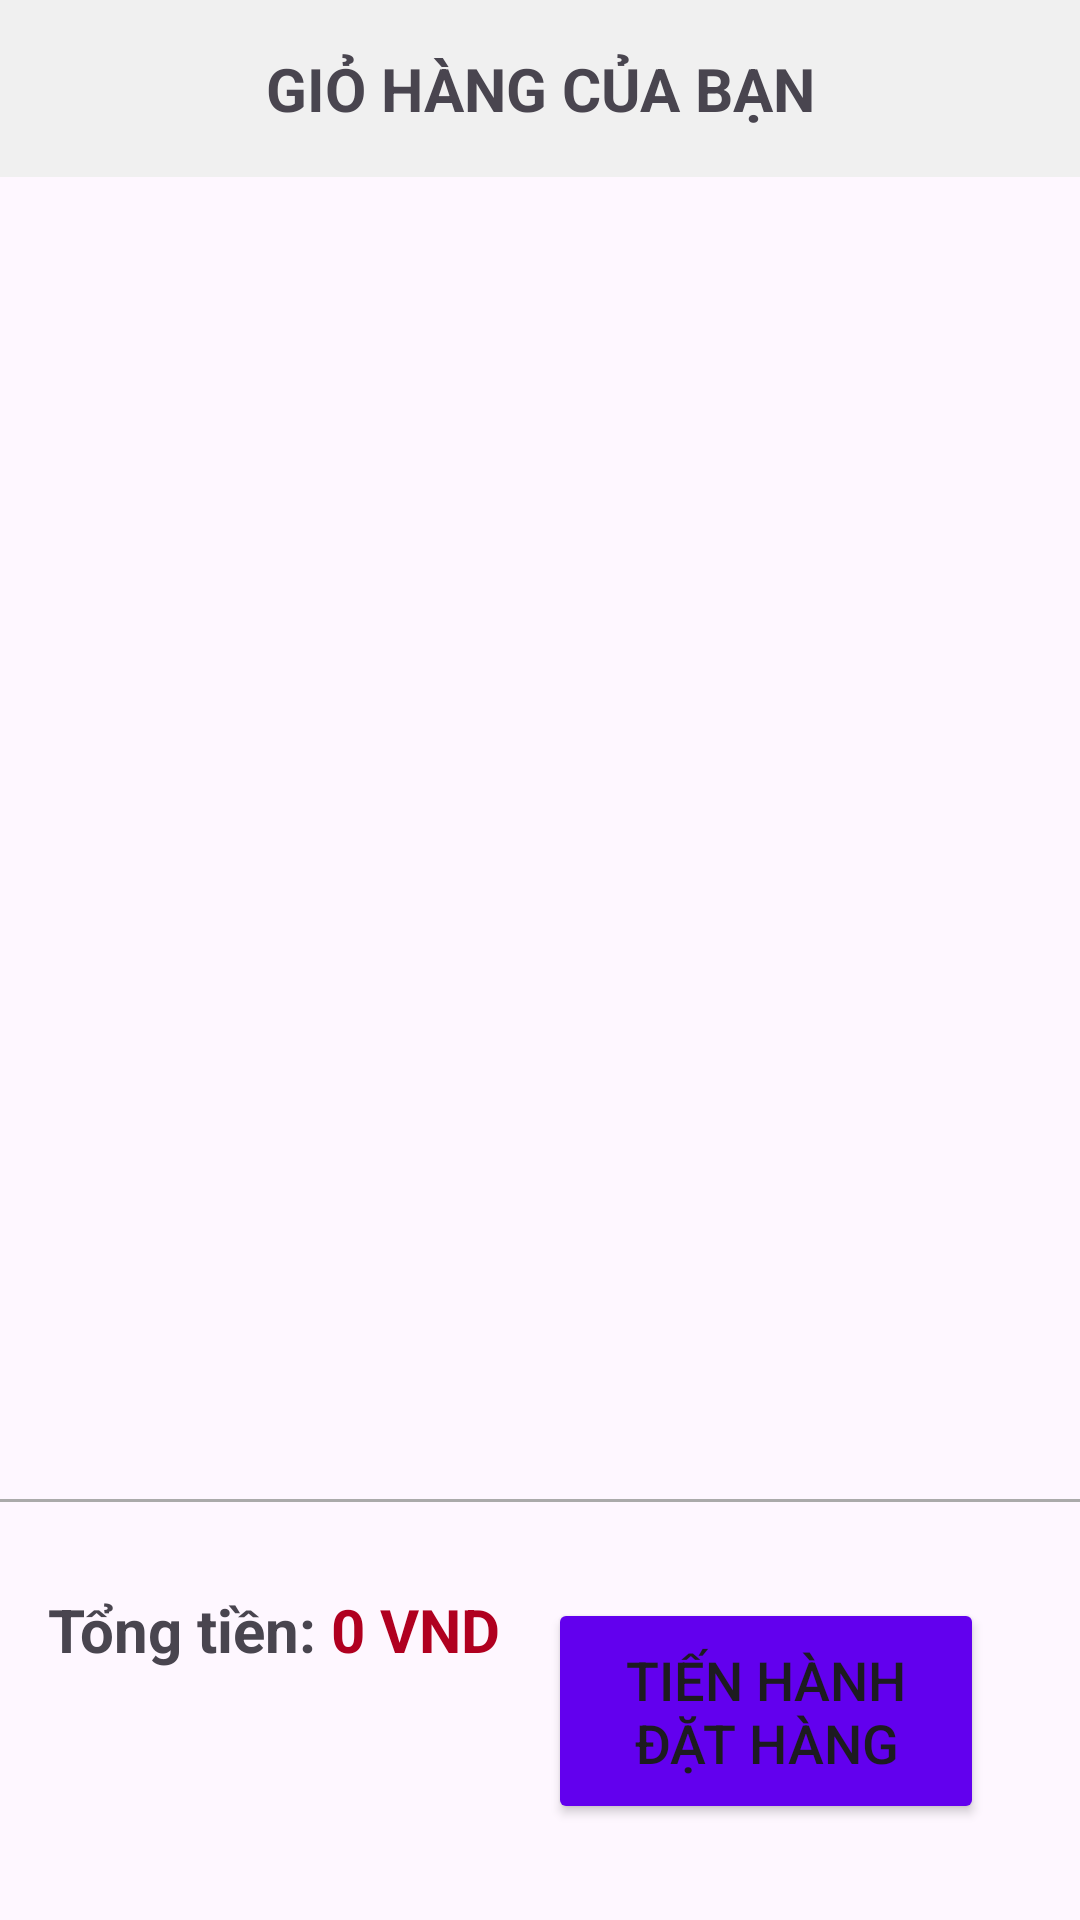

The Android layout XML behind this screen, and the referenced resources:
<!-- AndroidManifest.xml: application theme Theme.SereinCandle -->
<!-- res/layout/activity_cart.xml -->
<?xml version="1.0" encoding="utf-8"?>
<LinearLayout xmlns:android="http://schemas.android.com/apk/res/android"
    xmlns:tools="http://schemas.android.com/tools"
    android:layout_width="match_parent"
    android:layout_height="match_parent"
    android:orientation="vertical"
    tools:context=".CartActivity">

    <TextView
        android:layout_width="match_parent"
        android:layout_height="wrap_content"
        android:padding="16dp"
        android:text="GIỎ HÀNG CỦA BẠN"
        android:textSize="20sp"
        android:textStyle="bold"
        android:gravity="center"
        android:background="#F0F0F0"/>

    <androidx.recyclerview.widget.RecyclerView
        android:id="@+id/rvCartItems"
        android:layout_width="match_parent"
        android:layout_height="0dp"
        android:layout_weight="1"
        android:scrollbars="vertical" />

    <View
        android:layout_width="match_parent"
        android:layout_height="1dp"
        android:background="@android:color/darker_gray"/>

    <LinearLayout
        android:layout_width="match_parent"
        android:layout_height="wrap_content"
        android:orientation="horizontal"
        android:padding="16dp"
        android:gravity="end">

        <TextView
            android:layout_width="wrap_content"
            android:layout_height="wrap_content"
            android:text="Tổng tiền: "
            android:textSize="20sp"
            android:textStyle="bold" />

        <TextView
            android:id="@+id/tvTotalAmount"
            android:layout_width="wrap_content"
            android:layout_height="wrap_content"
            android:text="0 VND"
            android:textSize="20sp"
            android:textColor="@color/design_default_color_error"
            android:textStyle="bold" />
        <Button
            android:id="@+id/btnCheckout"
            android:layout_width="match_parent"
            android:layout_height="wrap_content"
            android:text="TIẾN HÀNH ĐẶT HÀNG"
            android:padding="15dp"
            android:layout_margin="16dp"
            android:textSize="18sp"
            android:backgroundTint="@color/design_default_color_primary"/>
    </LinearLayout>

</LinearLayout>
<!-- resources referenced by this layout -->
<resources>
  <style name="Theme.SereinCandle" parent="Base.Theme.SereinCandle" />
  <style name="Base.Theme.SereinCandle" parent="Theme.Material3.DayNight.NoActionBar">
          
          
      </style>
</resources>
